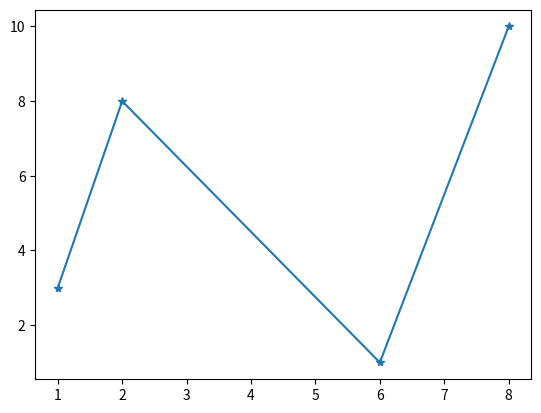

The matplotlib source for this figure:
import matplotlib.pyplot as plt
import numpy as np

xpoints = np.array([1,2,6,8])
ypoints = np.array([3,8,1,10])

#plt.plot(xpoints, ypoints, marker = 'o')
plt.plot(xpoints, ypoints, marker = '*')
plt.show()